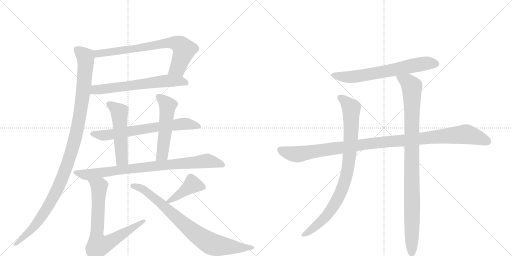
t = 0.00 s
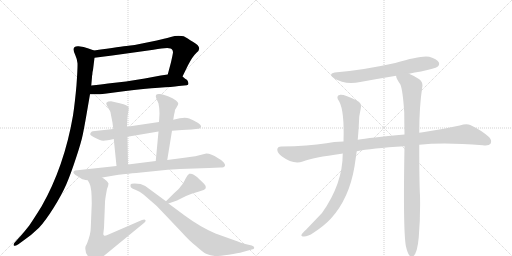
t = 2.45 s
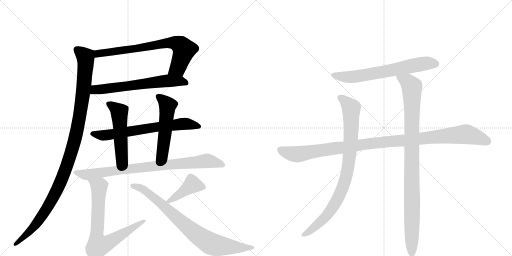
t = 4.89 s
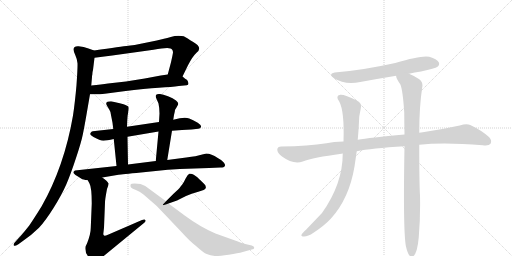
t = 7.33 s
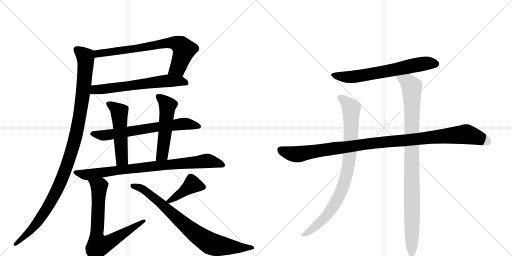
t = 9.78 s
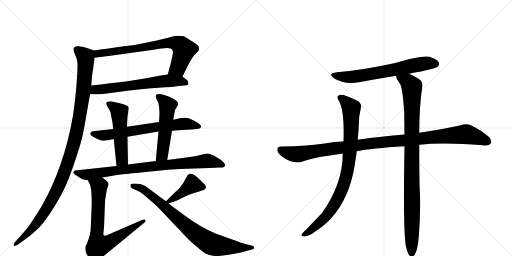
t = 12.22 s

The animated SVG that drew these frames (rendered in a browser with its animation timeline set to each time). Animation: 14 CSS @keyframes rules; one cycle of 12.22 s.

<svg version="1.1" viewBox="0 0 2048 1024" xmlns="http://www.w3.org/2000/svg">
  <g stroke="lightgray" stroke-dasharray="1,1" stroke-width="1" transform="scale(4, 4)">
    <line x1="0" y1="0" x2="256" y2="256"></line>
    <line x1="256" y1="0" x2="0" y2="256"></line>
    <line x1="128" y1="0" x2="128" y2="256"></line>
    <line x1="0" y1="128" x2="256" y2="128"></line>
    <line x1="256" y1="0" x2="512" y2="256"></line>
    <line x1="512" y1="0" x2="256" y2="256"></line>
    <line x1="384" y1="0" x2="384" y2="256"></line>
    <line x1="256" y1="128" x2="512" y2="128"></line>
  </g>
<g transform="scale(1, -1) translate(0, -850)">
   <style type="text/css">
    @keyframes keyframes0 {
      from {
       stroke: black;
       stroke-dashoffset: 742;
       stroke-width: 128;
       }
       71% {
       animation-timing-function: step-end;
       stroke: black;
       stroke-dashoffset: 0;
       stroke-width: 128;
       }
       to {
       stroke: black;
       stroke-width: 1024;
       }
       }
       #make-me-a-hanzi-animation-0 {
         animation: keyframes0 0.853841s both;
         animation-delay: 0.000000s;
         animation-timing-function: linear;
       }
    @keyframes keyframes1 {
      from {
       stroke: black;
       stroke-dashoffset: 642;
       stroke-width: 128;
       }
       68% {
       animation-timing-function: step-end;
       stroke: black;
       stroke-dashoffset: 0;
       stroke-width: 128;
       }
       to {
       stroke: black;
       stroke-width: 1024;
       }
       }
       #make-me-a-hanzi-animation-1 {
         animation: keyframes1 0.772461s both;
         animation-delay: 0.853841s;
         animation-timing-function: linear;
       }
    @keyframes keyframes2 {
      from {
       stroke: black;
       stroke-dashoffset: 1126;
       stroke-width: 128;
       }
       79% {
       animation-timing-function: step-end;
       stroke: black;
       stroke-dashoffset: 0;
       stroke-width: 128;
       }
       to {
       stroke: black;
       stroke-width: 1024;
       }
       }
       #make-me-a-hanzi-animation-2 {
         animation: keyframes2 1.166341s both;
         animation-delay: 1.626302s;
         animation-timing-function: linear;
       }
    @keyframes keyframes3 {
      from {
       stroke: black;
       stroke-dashoffset: 686;
       stroke-width: 128;
       }
       69% {
       animation-timing-function: step-end;
       stroke: black;
       stroke-dashoffset: 0;
       stroke-width: 128;
       }
       to {
       stroke: black;
       stroke-width: 1024;
       }
       }
       #make-me-a-hanzi-animation-3 {
         animation: keyframes3 0.808268s both;
         animation-delay: 2.792643s;
         animation-timing-function: linear;
       }
    @keyframes keyframes4 {
      from {
       stroke: black;
       stroke-dashoffset: 521;
       stroke-width: 128;
       }
       63% {
       animation-timing-function: step-end;
       stroke: black;
       stroke-dashoffset: 0;
       stroke-width: 128;
       }
       to {
       stroke: black;
       stroke-width: 1024;
       }
       }
       #make-me-a-hanzi-animation-4 {
         animation: keyframes4 0.673991s both;
         animation-delay: 3.600911s;
         animation-timing-function: linear;
       }
    @keyframes keyframes5 {
      from {
       stroke: black;
       stroke-dashoffset: 530;
       stroke-width: 128;
       }
       63% {
       animation-timing-function: step-end;
       stroke: black;
       stroke-dashoffset: 0;
       stroke-width: 128;
       }
       to {
       stroke: black;
       stroke-width: 1024;
       }
       }
       #make-me-a-hanzi-animation-5 {
         animation: keyframes5 0.681315s both;
         animation-delay: 4.274902s;
         animation-timing-function: linear;
       }
    @keyframes keyframes6 {
      from {
       stroke: black;
       stroke-dashoffset: 851;
       stroke-width: 128;
       }
       73% {
       animation-timing-function: step-end;
       stroke: black;
       stroke-dashoffset: 0;
       stroke-width: 128;
       }
       to {
       stroke: black;
       stroke-width: 1024;
       }
       }
       #make-me-a-hanzi-animation-6 {
         animation: keyframes6 0.942546s both;
         animation-delay: 4.956217s;
         animation-timing-function: linear;
       }
    @keyframes keyframes7 {
      from {
       stroke: black;
       stroke-dashoffset: 744;
       stroke-width: 128;
       }
       71% {
       animation-timing-function: step-end;
       stroke: black;
       stroke-dashoffset: 0;
       stroke-width: 128;
       }
       to {
       stroke: black;
       stroke-width: 1024;
       }
       }
       #make-me-a-hanzi-animation-7 {
         animation: keyframes7 0.855469s both;
         animation-delay: 5.898763s;
         animation-timing-function: linear;
       }
    @keyframes keyframes8 {
      from {
       stroke: black;
       stroke-dashoffset: 419;
       stroke-width: 128;
       }
       58% {
       animation-timing-function: step-end;
       stroke: black;
       stroke-dashoffset: 0;
       stroke-width: 128;
       }
       to {
       stroke: black;
       stroke-width: 1024;
       }
       }
       #make-me-a-hanzi-animation-8 {
         animation: keyframes8 0.590983s both;
         animation-delay: 6.754232s;
         animation-timing-function: linear;
       }
    @keyframes keyframes9 {
      from {
       stroke: black;
       stroke-dashoffset: 817;
       stroke-width: 128;
       }
       73% {
       animation-timing-function: step-end;
       stroke: black;
       stroke-dashoffset: 0;
       stroke-width: 128;
       }
       to {
       stroke: black;
       stroke-width: 1024;
       }
       }
       #make-me-a-hanzi-animation-9 {
         animation: keyframes9 0.914876s both;
         animation-delay: 7.345215s;
         animation-timing-function: linear;
       }
    @keyframes keyframes10 {
      from {
       stroke: black;
       stroke-dashoffset: 666;
       stroke-width: 128;
       }
       68% {
       animation-timing-function: step-end;
       stroke: black;
       stroke-dashoffset: 0;
       stroke-width: 128;
       }
       to {
       stroke: black;
       stroke-width: 1024;
       }
       }
       #make-me-a-hanzi-animation-10 {
         animation: keyframes10 0.791992s both;
         animation-delay: 8.260091s;
         animation-timing-function: linear;
       }
    @keyframes keyframes11 {
      from {
       stroke: black;
       stroke-dashoffset: 1097;
       stroke-width: 128;
       }
       78% {
       animation-timing-function: step-end;
       stroke: black;
       stroke-dashoffset: 0;
       stroke-width: 128;
       }
       to {
       stroke: black;
       stroke-width: 1024;
       }
       }
       #make-me-a-hanzi-animation-11 {
         animation: keyframes11 1.142741s both;
         animation-delay: 9.052083s;
         animation-timing-function: linear;
       }
    @keyframes keyframes12 {
      from {
       stroke: black;
       stroke-dashoffset: 885;
       stroke-width: 128;
       }
       74% {
       animation-timing-function: step-end;
       stroke: black;
       stroke-dashoffset: 0;
       stroke-width: 128;
       }
       to {
       stroke: black;
       stroke-width: 1024;
       }
       }
       #make-me-a-hanzi-animation-12 {
         animation: keyframes12 0.970215s both;
         animation-delay: 10.194824s;
         animation-timing-function: linear;
       }
    @keyframes keyframes13 {
      from {
       stroke: black;
       stroke-dashoffset: 993;
       stroke-width: 128;
       }
       76% {
       animation-timing-function: step-end;
       stroke: black;
       stroke-dashoffset: 0;
       stroke-width: 128;
       }
       to {
       stroke: black;
       stroke-width: 1024;
       }
       }
       #make-me-a-hanzi-animation-13 {
         animation: keyframes13 1.058105s both;
         animation-delay: 11.165039s;
         animation-timing-function: linear;
       }
</style>
<path d="M 730 544 L 752 589 Q 770 624 786 639 Q 813 659 773 682 Q 760 690 751 696 Q 741 702 735 705 Q 729 707 714 707 Q 699 707 683 702 Q 667 697 660 696 L 627 688 L 568 676 Q 537 669 513 667 Q 488 664 376 648 C 346 644 348 615 378 619 L 449 628 L 614 651 Q 684 665 688 652 Q 692 648 692 640 Q 691 632 684 601 L 671 552 C 663 523 717 517 730 544 Z" fill="lightgray"></path> 
<path d="M 360 473 L 382 473 Q 390 472 419 475 L 495 485 Q 581 496 635 499 Q 689 502 715 506 L 747 509 Q 754 510 754 517 Q 751 530 746 532 Q 740 534 736 539 Q 732 543 730 544 C 715 558 701 556 671 552 L 643 548 L 579 536 L 504 524 L 432 516 Q 407 512 365 508 C 335 505 330 473 360 473 Z" fill="lightgray"></path> 
<path d="M 301 630 Q 308 615 310 597 Q 311 579 306 510 Q 300 441 292 388 Q 257 184 166 24 Q 131 -32 117 -52 Q 88 -89 74 -103 L 58 -121 Q 53 -126 55 -132 Q 59 -136 72 -128 L 90 -115 Q 129 -88 156 -61 Q 182 -33 214 18 Q 246 69 265 112 Q 283 154 304 218 Q 325 281 331 311 Q 337 340 345 386 L 360 473 L 365 508 L 368 542 L 368 547 L 369 549 Q 369 561 372 570 L 378 619 C 381 646 381 646 376 648 L 354 656 Q 335 664 314 665 Q 283 667 301 630 Z" fill="lightgray"></path> 
<path d="M 688 327 L 728 330 L 766 332 L 793 335 Q 802 336 804 342.5 Q 806 349 791 359 Q 771 370 757 376 Q 743 382 719 377 L 693 371 L 636 362 L 508 343 L 453 334 L 380 326 Q 369 325 366 323 Q 362 319 361 315 Q 359 310 374 302 Q 401 287 414 287.5 Q 427 288 455 294 L 510 303 L 634 324 L 688 327 Z" fill="lightgray"></path> 
<path d="M 508 343 L 509 368 Q 510 389 513 403 Q 516 417 514 422 Q 512 427 494 433 Q 476 438 470 439 L 444 445 Q 417 445 428 427 L 438 410 Q 443 402 443 395 L 450 359 L 453 334 L 455 294 L 466 186 C 469 156 513 162 512 192 L 510 303 L 508 343 Z" fill="lightgray"></path> 
<path d="M 669 210 L 688 327 L 693 371 L 696 390 Q 700 406 700 410 L 701 412 Q 702 413 712 431 Q 716 438 704 448 Q 692 458 672 465 Q 652 472 640 474 Q 628 475 625 471 Q 621 467 625 457 L 634 436 Q 638 418 638 396 L 636 362 L 634 324 L 623 206 C 620 176 664 180 669 210 Z" fill="lightgray"></path> 
<path d="M 409 140 L 474 151 Q 486 153 564 160 L 671 171 L 719 174 L 837 178 L 881 180 Q 897 180 899 186 Q 903 190 895 200 Q 887 210 871 218 Q 845 236 825 236 L 801 230 Q 790 226 745 220 L 669 210 L 623 206 L 512 192 L 466 186 L 300 168 Q 293 164 293.5 159 Q 294 154 326 135 Q 331 132 351 129 L 409 140 Z" fill="lightgray"></path> 
<path d="M 351 129 L 358 116 Q 367 100 367 36 L 363 -62 Q 363 -86 348 -124 L 342 -136 Q 338 -161 356 -179 Q 361 -187 371 -192 Q 380 -197 385 -197 Q 390 -196 396 -191 Q 401 -185 404 -183 L 577 -41 Q 585 -34 581 -30 Q 579 -25 568 -30 L 434 -88 Q 420 -94 418 -93 Q 415 -92 413 -87 L 416 -61 L 420 40 Q 420 52 428 94 Q 434 109 434 116 Q 430 126 409 140 C 385 158 337 155 351 129 Z" fill="lightgray"></path> 
<path d="M 674 36 L 708 48 L 744 66 Q 765 76 793 83 Q 821 90 823 98 Q 825 106 817 114 Q 792 139 788 142 Q 783 145 775 151 Q 766 157 757 155 Q 750 151 742 135 Q 734 118 729 112 Q 723 106 721 102 Q 718 97 693 74 L 664 45 C 645 26 646 26 674 36 Z" fill="lightgray"></path> 
<path d="M 562 114 Q 525 119 522 111 Q 521 104 524 100 Q 529 95 543.5 90 Q 558 85 574 72 L 627 26 L 726 -78 Q 757 -113 784 -134 Q 815 -162 827 -166 Q 841 -173 859 -173.5 Q 877 -174 915 -168.5 Q 953 -163 971 -158 L 1007 -148 Q 1017 -147 1017 -141 Q 1017 -135 1007 -132 L 981 -126 Q 973 -124 929 -108 L 862 -84 Q 801 -58 740 -13 L 674 36 L 664 45 L 581 106 L 562 114 Z" fill="lightgray"></path> 
<path d="M 1636 555 Q 1658 561 1684 564 Q 1741 576 1750 583 Q 1760 592 1755 601 Q 1748 614 1717 623 Q 1687 630 1581 598 Q 1455 570 1348 561 Q 1308 557 1336 537 Q 1379 510 1441 522 Q 1511 535 1585 547 L 1636 555 Z" fill="lightgray"></path> 
<path d="M 1677 271 Q 1776 281 1931 269 Q 1956 266 1962 275 Q 1969 288 1957 301 Q 1926 329 1881 350 Q 1866 357 1839 348 Q 1766 332 1691 321 Q 1684 321 1677 319 L 1618 312 Q 1477 299 1431 291 L 1374 284 Q 1334 283 1306 277 Q 1233 265 1125 264 Q 1110 264 1109 252 Q 1109 239 1128 224 Q 1173 191 1211 204 Q 1253 220 1366 235 Q 1367 236 1371 236 L 1427 245 Q 1484 257 1618 265 L 1677 271 Z" fill="lightgray"></path> 
<path d="M 1431 291 Q 1435 334 1437 384 L 1443 416 Q 1449 438 1427 448 Q 1378 473 1361 471 Q 1340 467 1357 444 Q 1378 405 1374 284 L 1371 236 Q 1371 115 1288 -2 L 1224 -69 Q 1209 -82 1206 -89 Q 1203 -96 1216 -96 Q 1232 -96 1254 -81 Q 1297 -53 1324 -24 Q 1397 57 1418 184 L 1427 245 L 1431 291 Z" fill="lightgray"></path> 
<path d="M 1623 -132 Q 1629 -160 1637 -171 Q 1643 -178 1651 -176 Q 1669 -167 1675 -99 Q 1682 -15 1680 67 Q 1677 118 1677 271 L 1677 319 Q 1677 424 1689 502 Q 1693 521 1677 533 Q 1652 549 1636 555 C 1609 568 1575 575 1585 547 Q 1582 540 1601 513 Q 1611 492 1617 400 Q 1617 360 1618 312 L 1618 265 Q 1612 -62 1623 -132 Z" fill="lightgray"></path> 
      <clipPath id="make-me-a-hanzi-clip-0">
      <path d="M 730 544 L 752 589 Q 770 624 786 639 Q 813 659 773 682 Q 760 690 751 696 Q 741 702 735 705 Q 729 707 714 707 Q 699 707 683 702 Q 667 697 660 696 L 627 688 L 568 676 Q 537 669 513 667 Q 488 664 376 648 C 346 644 348 615 378 619 L 449 628 L 614 651 Q 684 665 688 652 Q 692 648 692 640 Q 691 632 684 601 L 671 552 C 663 523 717 517 730 544 Z" fill="lightgray"></path>
      </clipPath>
      <path clip-path="url(#make-me-a-hanzi-clip-0)" d="M 384 627 L 393 637 L 697 679 L 722 669 L 736 651 L 711 578 L 679 556 " fill="none" id="make-me-a-hanzi-animation-0" stroke-dasharray="614 1228" stroke-linecap="round"></path>

      <clipPath id="make-me-a-hanzi-clip-1">
      <path d="M 360 473 L 382 473 Q 390 472 419 475 L 495 485 Q 581 496 635 499 Q 689 502 715 506 L 747 509 Q 754 510 754 517 Q 751 530 746 532 Q 740 534 736 539 Q 732 543 730 544 C 715 558 701 556 671 552 L 643 548 L 579 536 L 504 524 L 432 516 Q 407 512 365 508 C 335 505 330 473 360 473 Z" fill="lightgray"></path>
      </clipPath>
      <path clip-path="url(#make-me-a-hanzi-clip-1)" d="M 366 478 L 381 491 L 667 527 L 719 526 L 744 519 " fill="none" id="make-me-a-hanzi-animation-1" stroke-dasharray="514 1028" stroke-linecap="round"></path>

      <clipPath id="make-me-a-hanzi-clip-2">
      <path d="M 301 630 Q 308 615 310 597 Q 311 579 306 510 Q 300 441 292 388 Q 257 184 166 24 Q 131 -32 117 -52 Q 88 -89 74 -103 L 58 -121 Q 53 -126 55 -132 Q 59 -136 72 -128 L 90 -115 Q 129 -88 156 -61 Q 182 -33 214 18 Q 246 69 265 112 Q 283 154 304 218 Q 325 281 331 311 Q 337 340 345 386 L 360 473 L 365 508 L 368 542 L 368 547 L 369 549 Q 369 561 372 570 L 378 619 C 381 646 381 646 376 648 L 354 656 Q 335 664 314 665 Q 283 667 301 630 Z" fill="lightgray"></path>
      </clipPath>
      <path clip-path="url(#make-me-a-hanzi-clip-2)" d="M 309 652 L 342 622 L 342 580 L 321 398 L 282 232 L 249 138 L 183 9 L 131 -63 L 59 -127 " fill="none" id="make-me-a-hanzi-animation-2" stroke-dasharray="998 1996" stroke-linecap="round"></path>

      <clipPath id="make-me-a-hanzi-clip-3">
      <path d="M 688 327 L 728 330 L 766 332 L 793 335 Q 802 336 804 342.5 Q 806 349 791 359 Q 771 370 757 376 Q 743 382 719 377 L 693 371 L 636 362 L 508 343 L 453 334 L 380 326 Q 369 325 366 323 Q 362 319 361 315 Q 359 310 374 302 Q 401 287 414 287.5 Q 427 288 455 294 L 510 303 L 634 324 L 688 327 Z" fill="lightgray"></path>
      </clipPath>
      <path clip-path="url(#make-me-a-hanzi-clip-3)" d="M 370 315 L 412 308 L 443 311 L 730 355 L 795 344 " fill="none" id="make-me-a-hanzi-animation-3" stroke-dasharray="558 1116" stroke-linecap="round"></path>

      <clipPath id="make-me-a-hanzi-clip-4">
      <path d="M 508 343 L 509 368 Q 510 389 513 403 Q 516 417 514 422 Q 512 427 494 433 Q 476 438 470 439 L 444 445 Q 417 445 428 427 L 438 410 Q 443 402 443 395 L 450 359 L 453 334 L 455 294 L 466 186 C 469 156 513 162 512 192 L 510 303 L 508 343 Z" fill="lightgray"></path>
      </clipPath>
      <path clip-path="url(#make-me-a-hanzi-clip-4)" d="M 437 435 L 477 402 L 488 215 L 473 194 " fill="none" id="make-me-a-hanzi-animation-4" stroke-dasharray="393 786" stroke-linecap="round"></path>

      <clipPath id="make-me-a-hanzi-clip-5">
      <path d="M 669 210 L 688 327 L 693 371 L 696 390 Q 700 406 700 410 L 701 412 Q 702 413 712 431 Q 716 438 704 448 Q 692 458 672 465 Q 652 472 640 474 Q 628 475 625 471 Q 621 467 625 457 L 634 436 Q 638 418 638 396 L 636 362 L 634 324 L 623 206 C 620 176 664 180 669 210 Z" fill="lightgray"></path>
      </clipPath>
      <path clip-path="url(#make-me-a-hanzi-clip-5)" d="M 634 464 L 670 426 L 650 236 L 630 213 " fill="none" id="make-me-a-hanzi-animation-5" stroke-dasharray="402 804" stroke-linecap="round"></path>

      <clipPath id="make-me-a-hanzi-clip-6">
      <path d="M 409 140 L 474 151 Q 486 153 564 160 L 671 171 L 719 174 L 837 178 L 881 180 Q 897 180 899 186 Q 903 190 895 200 Q 887 210 871 218 Q 845 236 825 236 L 801 230 Q 790 226 745 220 L 669 210 L 623 206 L 512 192 L 466 186 L 300 168 Q 293 164 293.5 159 Q 294 154 326 135 Q 331 132 351 129 L 409 140 Z" fill="lightgray"></path>
      </clipPath>
      <path clip-path="url(#make-me-a-hanzi-clip-6)" d="M 301 161 L 347 151 L 491 172 L 826 207 L 890 191 " fill="none" id="make-me-a-hanzi-animation-6" stroke-dasharray="723 1446" stroke-linecap="round"></path>

      <clipPath id="make-me-a-hanzi-clip-7">
      <path d="M 351 129 L 358 116 Q 367 100 367 36 L 363 -62 Q 363 -86 348 -124 L 342 -136 Q 338 -161 356 -179 Q 361 -187 371 -192 Q 380 -197 385 -197 Q 390 -196 396 -191 Q 401 -185 404 -183 L 577 -41 Q 585 -34 581 -30 Q 579 -25 568 -30 L 434 -88 Q 420 -94 418 -93 Q 415 -92 413 -87 L 416 -61 L 420 40 Q 420 52 428 94 Q 434 109 434 116 Q 430 126 409 140 C 385 158 337 155 351 129 Z" fill="lightgray"></path>
      </clipPath>
      <path clip-path="url(#make-me-a-hanzi-clip-7)" d="M 359 125 L 396 104 L 386 -87 L 394 -133 L 428 -124 L 575 -34 " fill="none" id="make-me-a-hanzi-animation-7" stroke-dasharray="616 1232" stroke-linecap="round"></path>

      <clipPath id="make-me-a-hanzi-clip-8">
      <path d="M 674 36 L 708 48 L 744 66 Q 765 76 793 83 Q 821 90 823 98 Q 825 106 817 114 Q 792 139 788 142 Q 783 145 775 151 Q 766 157 757 155 Q 750 151 742 135 Q 734 118 729 112 Q 723 106 721 102 Q 718 97 693 74 L 664 45 C 645 26 646 26 674 36 Z" fill="lightgray"></path>
      </clipPath>
      <path clip-path="url(#make-me-a-hanzi-clip-8)" d="M 813 101 L 768 112 L 673 45 " fill="none" id="make-me-a-hanzi-animation-8" stroke-dasharray="291 582" stroke-linecap="round"></path>

      <clipPath id="make-me-a-hanzi-clip-9">
      <path d="M 562 114 Q 525 119 522 111 Q 521 104 524 100 Q 529 95 543.5 90 Q 558 85 574 72 L 627 26 L 726 -78 Q 757 -113 784 -134 Q 815 -162 827 -166 Q 841 -173 859 -173.5 Q 877 -174 915 -168.5 Q 953 -163 971 -158 L 1007 -148 Q 1017 -147 1017 -141 Q 1017 -135 1007 -132 L 981 -126 Q 973 -124 929 -108 L 862 -84 Q 801 -58 740 -13 L 674 36 L 664 45 L 581 106 L 562 114 Z" fill="lightgray"></path>
      </clipPath>
      <path clip-path="url(#make-me-a-hanzi-clip-9)" d="M 529 107 L 551 104 L 578 89 L 776 -80 L 831 -118 L 852 -128 L 902 -136 L 1009 -140 " fill="none" id="make-me-a-hanzi-animation-9" stroke-dasharray="689 1378" stroke-linecap="round"></path>

      <clipPath id="make-me-a-hanzi-clip-10">
      <path d="M 1636 555 Q 1658 561 1684 564 Q 1741 576 1750 583 Q 1760 592 1755 601 Q 1748 614 1717 623 Q 1687 630 1581 598 Q 1455 570 1348 561 Q 1308 557 1336 537 Q 1379 510 1441 522 Q 1511 535 1585 547 L 1636 555 Z" fill="lightgray"></path>
      </clipPath>
      <path clip-path="url(#make-me-a-hanzi-clip-10)" d="M 1339 551 L 1362 544 L 1414 543 L 1658 590 L 1718 598 L 1743 595 " fill="none" id="make-me-a-hanzi-animation-10" stroke-dasharray="538 1076" stroke-linecap="round"></path>

      <clipPath id="make-me-a-hanzi-clip-11">
      <path d="M 1677 271 Q 1776 281 1931 269 Q 1956 266 1962 275 Q 1969 288 1957 301 Q 1926 329 1881 350 Q 1866 357 1839 348 Q 1766 332 1691 321 Q 1684 321 1677 319 L 1618 312 Q 1477 299 1431 291 L 1374 284 Q 1334 283 1306 277 Q 1233 265 1125 264 Q 1110 264 1109 252 Q 1109 239 1128 224 Q 1173 191 1211 204 Q 1253 220 1366 235 Q 1367 236 1371 236 L 1427 245 Q 1484 257 1618 265 L 1677 271 Z" fill="lightgray"></path>
      </clipPath>
      <path clip-path="url(#make-me-a-hanzi-clip-11)" d="M 1122 251 L 1149 239 L 1190 233 L 1469 275 L 1857 313 L 1913 300 L 1950 284 " fill="none" id="make-me-a-hanzi-animation-11" stroke-dasharray="969 1938" stroke-linecap="round"></path>

      <clipPath id="make-me-a-hanzi-clip-12">
      <path d="M 1431 291 Q 1435 334 1437 384 L 1443 416 Q 1449 438 1427 448 Q 1378 473 1361 471 Q 1340 467 1357 444 Q 1378 405 1374 284 L 1371 236 Q 1371 115 1288 -2 L 1224 -69 Q 1209 -82 1206 -89 Q 1203 -96 1216 -96 Q 1232 -96 1254 -81 Q 1297 -53 1324 -24 Q 1397 57 1418 184 L 1427 245 L 1431 291 Z" fill="lightgray"></path>
      </clipPath>
      <path clip-path="url(#make-me-a-hanzi-clip-12)" d="M 1363 457 L 1380 447 L 1405 417 L 1402 270 L 1381 132 L 1356 66 L 1305 -15 L 1240 -73 L 1214 -88 " fill="none" id="make-me-a-hanzi-animation-12" stroke-dasharray="757 1514" stroke-linecap="round"></path>

      <clipPath id="make-me-a-hanzi-clip-13">
      <path d="M 1623 -132 Q 1629 -160 1637 -171 Q 1643 -178 1651 -176 Q 1669 -167 1675 -99 Q 1682 -15 1680 67 Q 1677 118 1677 271 L 1677 319 Q 1677 424 1689 502 Q 1693 521 1677 533 Q 1652 549 1636 555 C 1609 568 1575 575 1585 547 Q 1582 540 1601 513 Q 1611 492 1617 400 Q 1617 360 1618 312 L 1618 265 Q 1612 -62 1623 -132 Z" fill="lightgray"></path>
      </clipPath>
      <path clip-path="url(#make-me-a-hanzi-clip-13)" d="M 1592 544 L 1632 521 L 1647 501 L 1647 -165 " fill="none" id="make-me-a-hanzi-animation-13" stroke-dasharray="865 1730" stroke-linecap="round"></path>

</g>
</svg>
